pico-8 play session: mixed d-pad (fixed 12-tick cycle), after a click and taps of 🅾, ❎, 🅾+❎, 🅾 in the second before t = 0

[t = 1 s] mixed d-pad (1.2s cycle ×~1): → ← ↑ ↓ + 🅾/❎ taps, ~1s
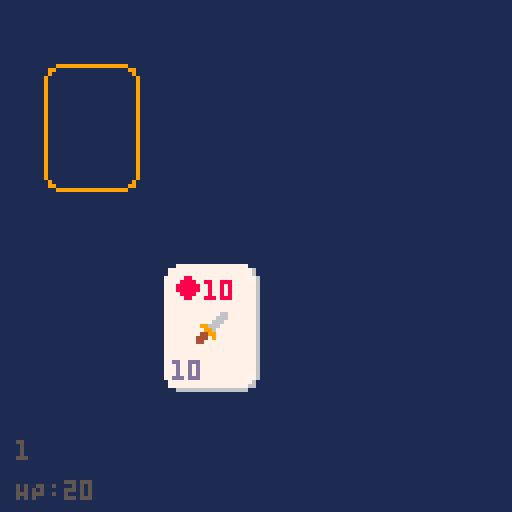
[t = 4 s] mixed d-pad (1.2s cycle ×~3): → ← ↑ ↓ + 🅾/❎ taps, ~4s
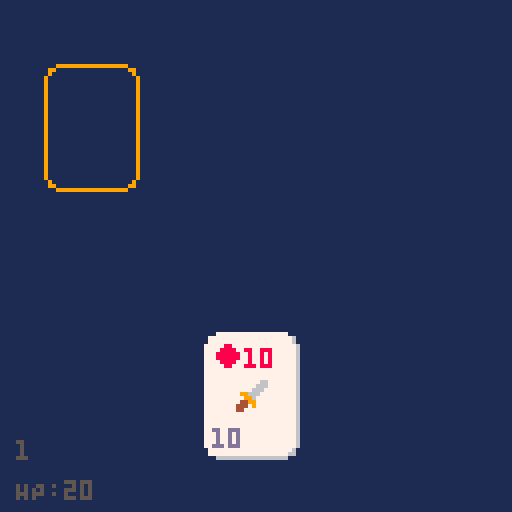

pico-8 cartridge
version 43
__lua__
L, R, U, D, O, X = 0, 1, 2, 3, 4, 5
function lerp(a, b, t) return a + (b - a) * t end
function vec2(x,y) return { x=x or 0, y=y or 0 } end

function center_spr(x, y, spr_w, spr_h)
    local w, h = spr_w * 8, spr_h * 8
    return x - w / 2, y - h / 2
end

Card = {}
Card.__index = Card

value_map = {
    j = 11,
    q = 12,
    k = 13, 
    a = 14
}

function Card:new(rank, suit)
    local instance = setmetatable({}, self)
    instance.rank = rank
    instance.suit = suit
    instance.value = tonum(value_map[rank] or rank)

    instance.current_x = 0
    instance.current_y = 0
    instance.target_x = 0
    instance.target_y = 0
    instance.delay = 0
    return instance
end

function Card:type()
    local types = {
        d = 'weapon',
        h = 'potion',
    }
    return types[self.suit] or 'monster'
end

-- Usage
-- local myAcc = Account:new(100)
-- myAcc:deposit(50)
-- print(myAcc.balance) -- Output: 150

-- 1. Create the class table
suit_spr = {
    h = 4, 
    d = 5,
    s = 6,
    c = 7,
}
type_spr = {
    weapon = 8,
    potion = 9,
    monster = 10,
}
red = 8
black = 5
suit_color = {
    h = red, 
    d = red,
    s = black,
    c = black,
}

started = false
cards = {}
health = 20
dungeon = {}
selected_index = 1

weapon_card = nil

cursor_x = 0
cursor_y = 0
cursor_target_x = 0
cursor_target_y = 0

function render_card(card)
    local x, y = card.current_x, card.current_y
    local tl_x, tl_y = center_spr(x, y, 3, 4)
    spr(1, tl_x, tl_y, 3, 4)

    spr(suit_spr[card.suit], tl_x + 2, tl_y + 2 )

    local icon_tl_x, icon_tl_y = center_spr(x, y, 1, 1)
    spr(type_spr[card:type()], icon_tl_x, icon_tl_y)

    print(card.rank, tl_x + 10, tl_y + 4, suit_color[card.suit])

    print(card.value, tl_x + 2, tl_y + 4 * 8 - 8, 13)
end

function render_cursor()
    local card = dungeon[selected_index]
    local tl_x, tl_y = center_spr(cursor_x, cursor_y, 3, 4)
    spr(11, flr(tl_x), flr(tl_y), 3, 4)
end

function draw_card()
    local i = flr(rnd(#cards)) + 1
    local card = cards[i]
    deli(cards, i)
    return card
end

function get_card_slot_position(i)
    return (i - 1) * 26 + 24, 32
end

function equip_weapon(card)
    weapon_card = card
end

function create_dungeon()
    for i = 1,4 do
        local card = draw_card()
        card.current_x = -10
        card.current_y = 140
        card.delay = (i - 1) * 5
        add(dungeon, card)
    end
end

function refresh_dungeon()
    for i = 1,3 do
        local card = draw_card()
        card.current_x = -10
        card.current_y = 140
        card.delay = (i - 1) * 5
        add(dungeon, card)
    end
end

function _init()
    poke(0x5f2c,0x40)
    -- Create the deck (w/o some cards)
    local ranks = {'j', 'q', 'k', 'a'}
    local suits = {'c', 'd', 'h', 's'}
    for v = 2,10 do
        add(ranks, ''..v)
    end

    foreach(suits, function (suit)
        foreach(ranks, function (rank)
            if (suit == 'd' or suit == 'h') and (rank == 'a' or rank == 'j' or rank == 'q' or rank == 'k') then
                return
            end
            add(cards, Card:new(rank, suit))
        end)
    end)
end

states = {
    menu = {
        update = function ()
            print("scoundrel", 32, 64, 0)
        end,
        draw = function ()
            
        end
    },
    'dungeon',
    'dungeon-menu'
}
state = 'menu'

function _update ()
    if (btn(O) and not started) then
        create_dungeon()
        state = 'dungeon'
        started = true
        return
    end 

    if (btnp(L)) then
        if (selected_index - 1 < 1) then
             selected_index = count(dungeon)
        else
            selected_index -= 1
        end
    end

    if (btnp(R)) then
        if (selected_index + 1 > count(dungeon)) then
             selected_index = 1
        else
            selected_index += 1
        end
    end

    local card = dungeon[selected_index] 
    if (card) then
        cursor_target_x = card.current_x
        cursor_target_y = card.current_y
    end

    if (btnp(X) and card) then
        local type = card:type()
        if (type == 'weapon') then
            equip_weapon(card)

            deli(dungeon, selected_index)
            selected_index = 1
        elseif (type == 'potion') then
            health = min(health + card.value, 20)

            -- update dungeon
            deli(dungeon, selected_index)
            selected_index = 1
        else
            local damage = card.value

            --
            deli(dungeon, selected_index)
            selected_index = 1
        end
    end

    local i = 1
    foreach(dungeon, function (card)
        if not card then return end
        if (card.delay > 0) then
            card.delay -= 1
            i += 1
            return
        end
        local target_x, target_y = get_card_slot_position(i)
        card.current_x = lerp(card.current_x, target_x, 0.2)
        card.current_y = lerp(card.current_y, target_y, 0.2)
        i += 1
    end)

    cursor_x = lerp(cursor_x, cursor_target_x, 0.5)
    cursor_y = lerp(cursor_y, cursor_target_y, 0.5)
    -- snap if needed (looks better)
    if (abs(cursor_x - cursor_target_x) < 0.15) then cursor_x = cursor_target_x end
    if (abs(cursor_y - cursor_target_y) < 0.15) then cursor_y = cursor_target_y end

    if (weapon_card) then
        weapon_card.current_x = lerp(weapon_card.current_x, 64, 0.2)
        weapon_card.current_y = lerp(weapon_card.current_y, 100, 0.2)
    end
end


function _draw()
    cls(1)
    if not started then
        print("scoundrel", 32, 64, 0)
        return
    end

    if (count(dungeon) > 0) then
        local i = 1
        foreach(dungeon, render_card)
    end

    if (weapon_card) then
        render_card(weapon_card)
    end

    render_cursor()

    print("HP:"..health, 4, 120, 5)
    print(''..selected_index, 4, 110, 5)
end
__gfx__
00000000000777777777777777777000000000000000000000000000000000000000006600000000055555500009999999999999999990000000000000000000
00000000077777777777777777777760008008000008800000055000000550000000066600666600555555550990000000000000000009900000000000000000
00700700077777777777777777777760088888800088880000555500000550000000666000688600505555050900000000000000000000900000000000000000
00077000777777777777777777777776088888800888888005555550055555500996660000688600500550059000000000000000000000090000000000000000
00077000777777777777777777777776088888800888888005555550055555500099600000688600555555559000000000000000000000090000000000000000
00700700777777777777777777777776008888000088880000055000000550000449900006888860555005559000000000000000000000090000000000000000
00000000777777777777777777777776000880000008800000555500005555004440900068888886055555509000000000000000000000090000000000000000
00000000777777777777777777777776000000000000000000000000000000004400000066666666050550509000000000000000000000090000000000000000
00000000777777777777777777777776088008800008800000055000005555000000000000000000000000009000000000000000000000090000000000000000
00000000777777777777777777777776888888880088880000555500005555000000000000000000000000009000000000000000000000090000000000000000
00000000777777777777777777777776888888880888888005555550005555000000000000000000000000009000000000000000000000090000000000000000
00000000777777777777777777777776888888888888888855555555555555550000000000000000000000009000000000000000000000090000000000000000
00000000777777777777777777777776888888888888888855555555555555550000000000000000000000009000000000000000000000090000000000000000
00000000777777777777777777777776088888800888888005555550555555550000000000000000000000009000000000000000000000090000000000000000
00000000777777777777777777777776008888000088880000055000000550000000000000000000000000009000000000000000000000090000000000000000
00000000777777777777777777777776000880000008800000555500005555000000000000000000000000009000000000000000000000090000000000000000
00000000777777777777777777777776000000000000000000000000000000000000000000000000000000009000000000000000000000090000000000000000
00000000777777777777777777777776000000000000000000000000000000000000000000000000000000009000000000000000000000090000000000000000
00000000777777777777777777777776000000000000000000000000000000000000000000000000000000009000000000000000000000090000000000000000
00000000777777777777777777777776000000000000000000000000000000000000000000000000000000009000000000000000000000090000000000000000
00000000777777777777777777777776000000000000000000000000000000000000000000000000000000009000000000000000000000090000000000000000
00000000777777777777777777777776000000000000000000000000000000000000000000000000000000009000000000000000000000090000000000000000
00000000777777777777777777777776000000000000000000000000000000000000000000000000000000009000000000000000000000090000000000000000
00000000777777777777777777777776000000000000000000000000000000000000000000000000000000009000000000000000000000090000000000000000
00000000777777777777777777777776000000000000000000000000000000000000000000000000000000009000000000000000000000090000000000000000
00000000777777777777777777777776000000000000000000000000000000000000000000000000000000009000000000000000000000090000000000000000
00000000777777777777777777777776000000000000000000000000000000000000000000000000000000009000000000000000000000090000000000000000
00000000777777777777777777777776000000000000000000000000000000000000000000000000000000009000000000000000000000090000000000000000
00000000777777777777777777777776000000000000000000000000000000000000000000000000000000009000000000000000000000090000000000000000
00000000077777777777777777777760000000000000000000000000000000000000000000000000000000000900000000000000000000900000000000000000
00000000077777777777777777777660000000000000000000000000000000000000000000000000000000000990000000000000000009900000000000000000
00000000000666666666666666666000000000000000000000000000000000000000000000000000000000000009999999999999999990000000000000000000
00066666666666666666600000000000000000000000000000000000000000000000000000000000000000000000000000000000000000000000000000000000
06687878787878787878766000000000000000000000000000000000000000000000000000000000000000000000000000000000000000000000000000000000
06878787878787878787876000000000000000000000000000000000000000000000000000000000000000000000000000000000000000000000000000000000
68787878787878787878787600000000000000000000000000000000000000000000000000000000000000000000000000000000000000000000000000000000
67878787878787878787878600000000000000000000000000000000000000000000000000000000000000000000000000000000000000000000000000000000
68787878787878787878787600000000000000000000000000000000000000000000000000000000000000000000000000000000000000000000000000000000
67878787878787878787878600000000000000000000000000000000000000000000000000000000000000000000000000000000000000000000000000000000
68787878787878787878787600000000000000000000000000000000000000000000000000000000000000000000000000000000000000000000000000000000
67878787878787878787878600000000000000000000000000000000000000000000000000000000000000000000000000000000000000000000000000000000
68787878787878787878787600000000000000000000000000000000000000000000000000000000000000000000000000000000000000000000000000000000
67878787878787878787878600000000000000000000000000000000000000000000000000000000000000000000000000000000000000000000000000000000
68787878787878787878787600000000000000000000000000000000000000000000000000000000000000000000000000000000000000000000000000000000
67878787878787878787878600000000000000000000000000000000000000000000000000000000000000000000000000000000000000000000000000000000
68787878787878787878787600000000000000000000000000000000000000000000000000000000000000000000000000000000000000000000000000000000
67878787878787878787878600000000000000000000000000000000000000000000000000000000000000000000000000000000000000000000000000000000
68787878787878787878787600000000000000000000000000000000000000000000000000000000000000000000000000000000000000000000000000000000
67878787878787878787878600000000000000000000000000000000000000000000000000000000000000000000000000000000000000000000000000000000
68787878787878787878787600000000000000000000000000000000000000000000000000000000000000000000000000000000000000000000000000000000
67878787878787878787878600000000000000000000000000000000000000000000000000000000000000000000000000000000000000000000000000000000
68787878787878787878787600000000000000000000000000000000000000000000000000000000000000000000000000000000000000000000000000000000
67878787878787878787878600000000000000000000000000000000000000000000000000000000000000000000000000000000000000000000000000000000
68787878787878787878787600000000000000000000000000000000000000000000000000000000000000000000000000000000000000000000000000000000
67878787878787878787878600000000000000000000000000000000000000000000000000000000000000000000000000000000000000000000000000000000
68787878787878787878787600000000000000000000000000000000000000000000000000000000000000000000000000000000000000000000000000000000
67878787878787878787878600000000000000000000000000000000000000000000000000000000000000000000000000000000000000000000000000000000
68787878787878787878787600000000000000000000000000000000000000000000000000000000000000000000000000000000000000000000000000000000
67878787878787878787878600000000000000000000000000000000000000000000000000000000000000000000000000000000000000000000000000000000
68787878787878787878787600000000000000000000000000000000000000000000000000000000000000000000000000000000000000000000000000000000
67878787878787878787878600000000000000000000000000000000000000000000000000000000000000000000000000000000000000000000000000000000
06787878787878787878787000000000000000000000000000000000000000000000000000000000000000000000000000000000000000000000000000000000
06678787878787878787766000000000000000000000000000000000000000000000000000000000000000000000000000000000000000000000000000000000
00066666666666666666600000000000000000000000000000000000000000000000000000000000000000000000000000000000000000000000000000000000
